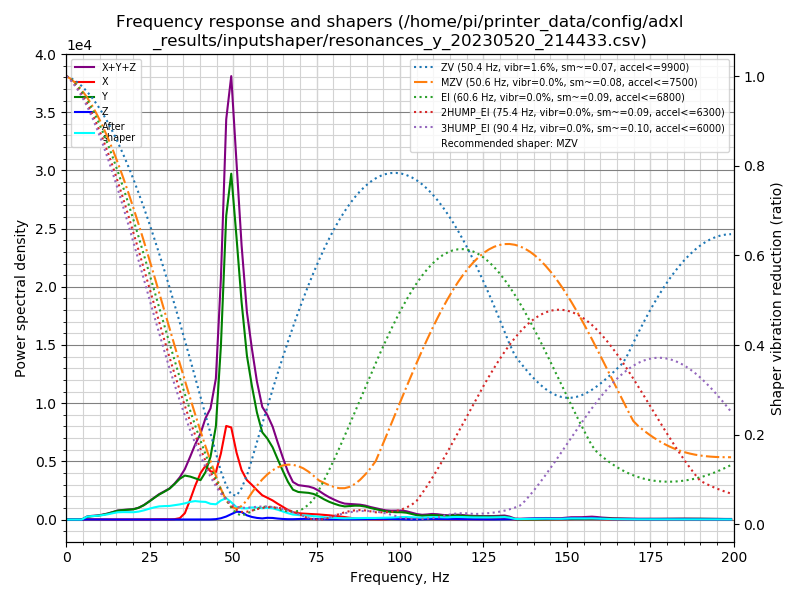

Data behind this chart, as committed beside it:
freq, psd_x, psd_y, psd_z, psd_xyz
0.0, 1.389e+02, 4.759e+02, 1.514e+01, 6.299e+02
1.5, 1.945e+02, 3.888e+02, 4.816e+01, 6.314e+02
3.1, 1.583e+02, 1.818e+02, 5.337e+01, 3.934e+02
4.6, 2.165e+02, 5.734e+02, 5.850e+01, 8.484e+02
6.2, 1.747e+02, 1.443e+03, 6.088e+01, 1.679e+03
7.7, 1.777e+02, 2.249e+03, 5.999e+01, 2.487e+03
9.3, 1.665e+02, 3.099e+03, 5.991e+01, 3.326e+03
10.8, 1.726e+02, 4.373e+03, 5.635e+01, 4.602e+03
12.4, 1.586e+02, 6.301e+03, 5.701e+01, 6.517e+03
13.9, 1.594e+02, 8.892e+03, 5.442e+01, 9.106e+03
15.4, 1.725e+02, 1.180e+04, 6.601e+01, 1.204e+04
17.0, 1.961e+02, 1.390e+04, 7.001e+01, 1.416e+04
18.5, 2.298e+02, 1.573e+04, 7.107e+01, 1.603e+04
20.1, 1.900e+02, 1.778e+04, 7.832e+01, 1.805e+04
21.6, 1.682e+02, 2.179e+04, 6.654e+01, 2.203e+04
23.2, 2.622e+02, 2.863e+04, 8.805e+01, 2.898e+04
24.7, 3.936e+02, 3.776e+04, 1.365e+02, 3.829e+04
26.3, 5.791e+02, 4.894e+04, 1.380e+02, 4.966e+04
27.8, 9.835e+02, 5.990e+04, 1.205e+02, 6.101e+04
29.3, 7.891e+02, 7.007e+04, 1.682e+02, 7.102e+04
30.9, 5.472e+02, 8.218e+04, 1.640e+02, 8.289e+04
32.4, 1.050e+03, 9.898e+04, 1.534e+02, 1.002e+05
34.0, 4.149e+03, 1.195e+05, 2.157e+02, 1.239e+05
35.5, 1.941e+04, 1.346e+05, 2.774e+02, 1.543e+05
37.1, 6.355e+04, 1.373e+05, 1.708e+02, 2.011e+05
38.6, 1.124e+05, 1.372e+05, 2.694e+02, 2.499e+05
40.2, 1.611e+05, 1.365e+05, 4.846e+02, 2.980e+05
41.7, 1.933e+05, 1.706e+05, 4.056e+02, 3.644e+05
43.2, 1.792e+05, 2.342e+05, 4.926e+02, 4.139e+05
44.8, 1.830e+05, 3.595e+05, 1.578e+03, 5.441e+05
46.3, 2.633e+05, 6.911e+05, 5.204e+03, 9.596e+05
47.9, 3.860e+05, 1.253e+06, 1.250e+04, 1.651e+06
49.4, 3.918e+05, 1.471e+06, 2.278e+04, 1.886e+06
51.0, 2.934e+05, 1.236e+06, 3.447e+04, 1.564e+06
52.5, 2.235e+05, 9.831e+05, 3.390e+04, 1.240e+06
54.1, 1.835e+05, 7.635e+05, 1.960e+04, 9.666e+05
55.6, 1.659e+05, 6.388e+05, 1.237e+04, 8.171e+05
57.1, 1.444e+05, 5.262e+05, 8.011e+03, 6.786e+05
58.7, 1.226e+05, 4.408e+05, 5.762e+03, 5.691e+05
60.2, 1.132e+05, 4.202e+05, 8.992e+03, 5.424e+05
61.8, 1.016e+05, 3.843e+05, 8.424e+03, 4.944e+05
63.3, 8.642e+04, 3.297e+05, 5.438e+03, 4.215e+05
64.9, 7.044e+04, 2.704e+05, 3.186e+03, 3.441e+05
66.4, 5.514e+04, 2.157e+05, 1.995e+03, 2.729e+05
67.9, 4.281e+04, 1.745e+05, 2.088e+03, 2.194e+05
69.5, 3.800e+04, 1.649e+05, 3.063e+03, 2.059e+05
71.0, 3.637e+04, 1.658e+05, 3.977e+03, 2.062e+05
72.6, 3.538e+04, 1.666e+05, 4.132e+03, 2.061e+05
74.1, 3.442e+04, 1.631e+05, 3.546e+03, 2.011e+05
75.7, 3.306e+04, 1.508e+05, 3.083e+03, 1.870e+05
77.2, 3.118e+04, 1.347e+05, 2.463e+03, 1.683e+05
78.8, 2.873e+04, 1.199e+05, 2.016e+03, 1.506e+05
80.3, 2.584e+04, 1.092e+05, 2.050e+03, 1.370e+05
81.8, 2.204e+04, 9.969e+04, 2.150e+03, 1.239e+05
83.4, 1.799e+04, 9.414e+04, 2.130e+03, 1.143e+05
84.9, 1.313e+04, 9.846e+04, 2.186e+03, 1.138e+05
86.5, 7.904e+03, 1.033e+05, 2.598e+03, 1.138e+05
88.0, 4.871e+03, 1.045e+05, 3.327e+03, 1.127e+05
89.6, 3.378e+03, 1.001e+05, 4.085e+03, 1.076e+05
91.1, 2.695e+03, 9.076e+04, 5.014e+03, 9.847e+04
... 70 more rows
